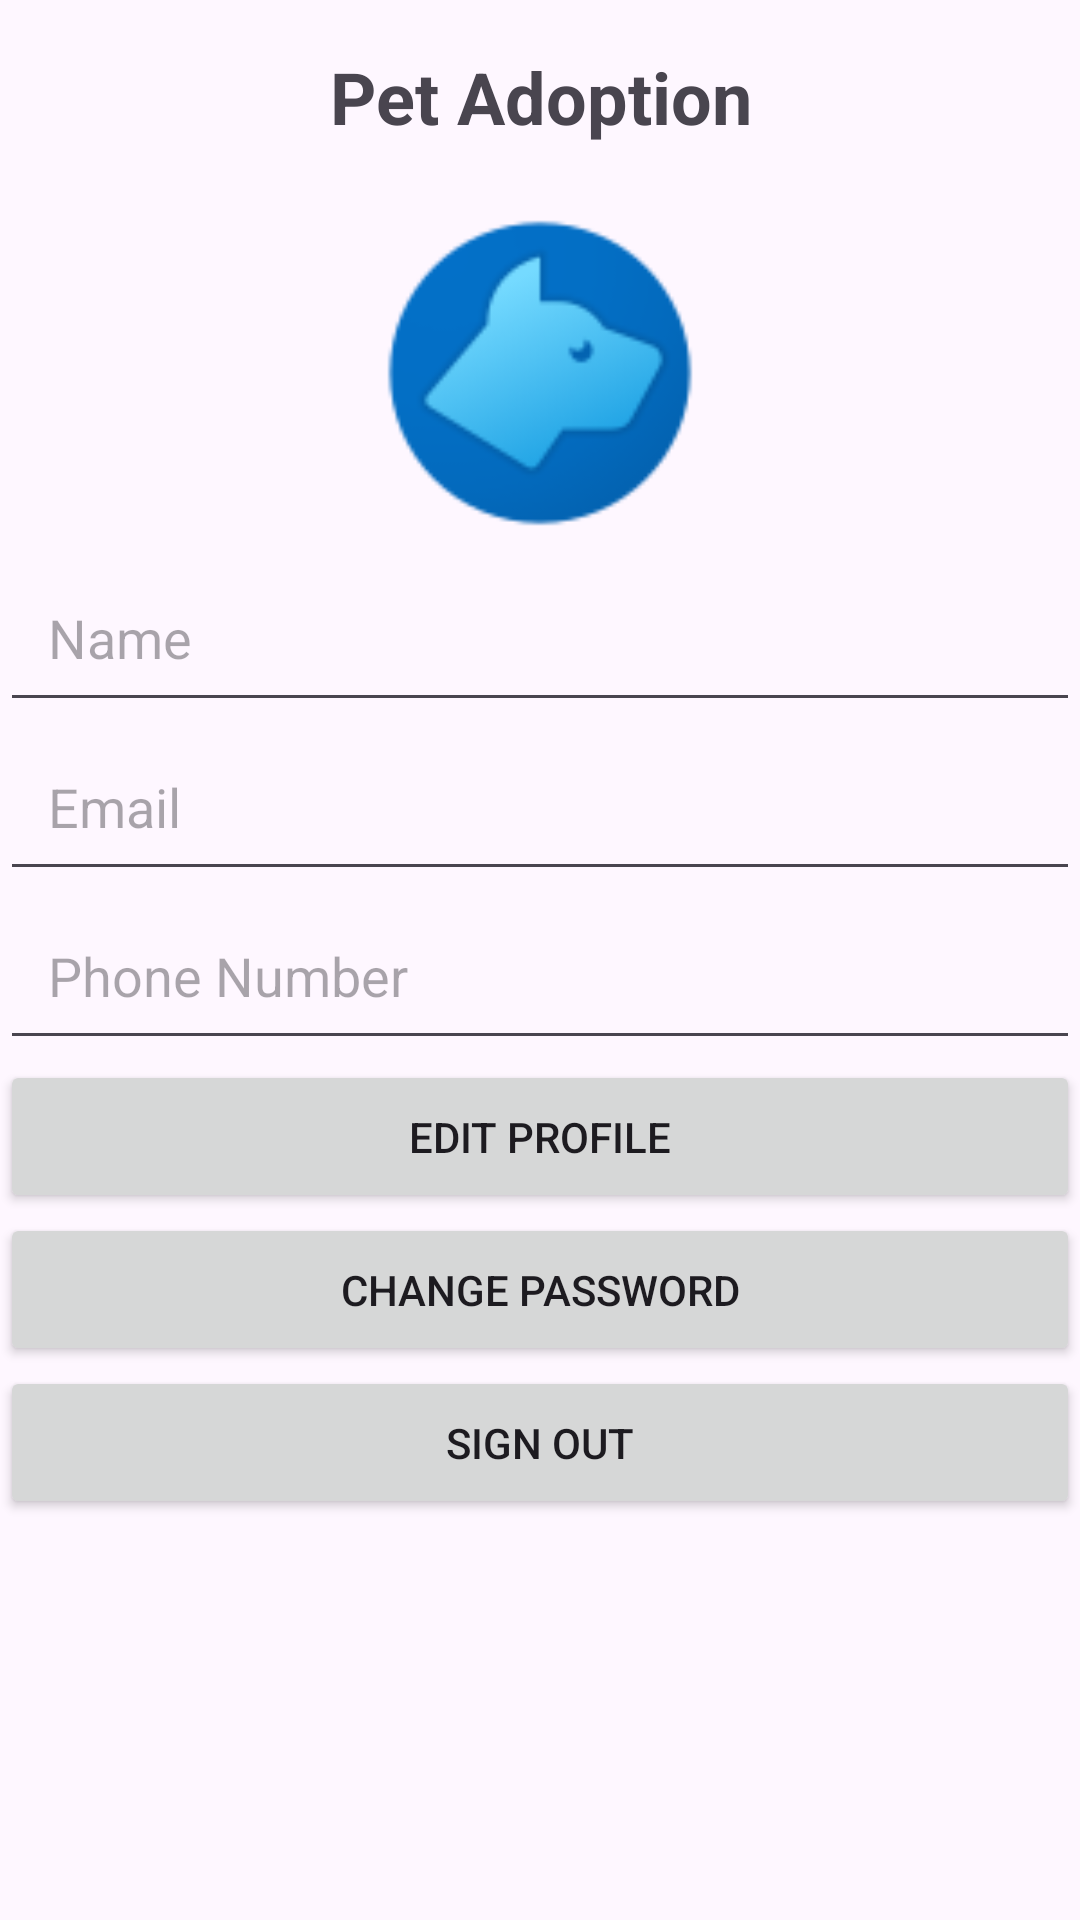

Produce the Android XML layout that renders to this screen, including the resource entries it uses.
<!-- AndroidManifest.xml: application theme Theme.PetHormony -->
<!-- res/layout/activity_main.xml -->
<?xml version="1.0" encoding="utf-8"?>
<LinearLayout xmlns:android="http://schemas.android.com/apk/res/android"
    android:layout_width="match_parent"
    android:layout_height="match_parent"
    android:orientation="vertical">

    <TextView
        android:id="@+id/textViewTitle"
        android:layout_width="match_parent"
        android:layout_height="wrap_content"
        android:text="Pet Adoption"
        android:textSize="24sp"
        android:textStyle="bold"
        android:gravity="center"
        android:padding="16dp"/>

    <ImageView
        android:id="@+id/imageViewProfilePicture"
        android:layout_width="120dp"
        android:layout_height="120dp"
        android:layout_gravity="center"
        android:src="@drawable/default_profile_picture"
        android:contentDescription="Profile Picture"/>

    <EditText
        android:id="@+id/editTextName"
        android:layout_width="match_parent"
        android:layout_height="wrap_content"
        android:hint="Name"
        android:padding="16dp"/>

    <EditText
        android:id="@+id/editTextEmail"
        android:layout_width="match_parent"
        android:layout_height="wrap_content"
        android:hint="Email"
        android:padding="16dp"/>

    <EditText
        android:id="@+id/editTextPhoneNumber"
        android:layout_width="match_parent"
        android:layout_height="wrap_content"
        android:hint="Phone Number"
        android:padding="16dp"/>

    <Button
        android:id="@+id/buttonEditProfile"
        android:layout_width="match_parent"
        android:layout_height="wrap_content"
        android:text="Edit Profile"
        android:padding="16dp"/>

    <Button
        android:id="@+id/buttonChangePassword"
        android:layout_width="match_parent"
        android:layout_height="wrap_content"
        android:text="Change Password"
        android:padding="16dp"/>

    <Button
        android:id="@+id/buttonSignOut"
        android:layout_width="match_parent"
        android:layout_height="wrap_content"
        android:text="Sign Out"
        android:padding="16dp"/>

</LinearLayout>
<!-- resources referenced by this layout -->
<resources>
  <!-- drawable default_profile_picture: png bitmap (drawable, 5127 bytes) -->
  <style name="Theme.PetHormony" parent="Base.Theme.PetHormony" />
  <style name="Base.Theme.PetHormony" parent="Theme.Material3.DayNight.NoActionBar">
          
          
      </style>
</resources>
